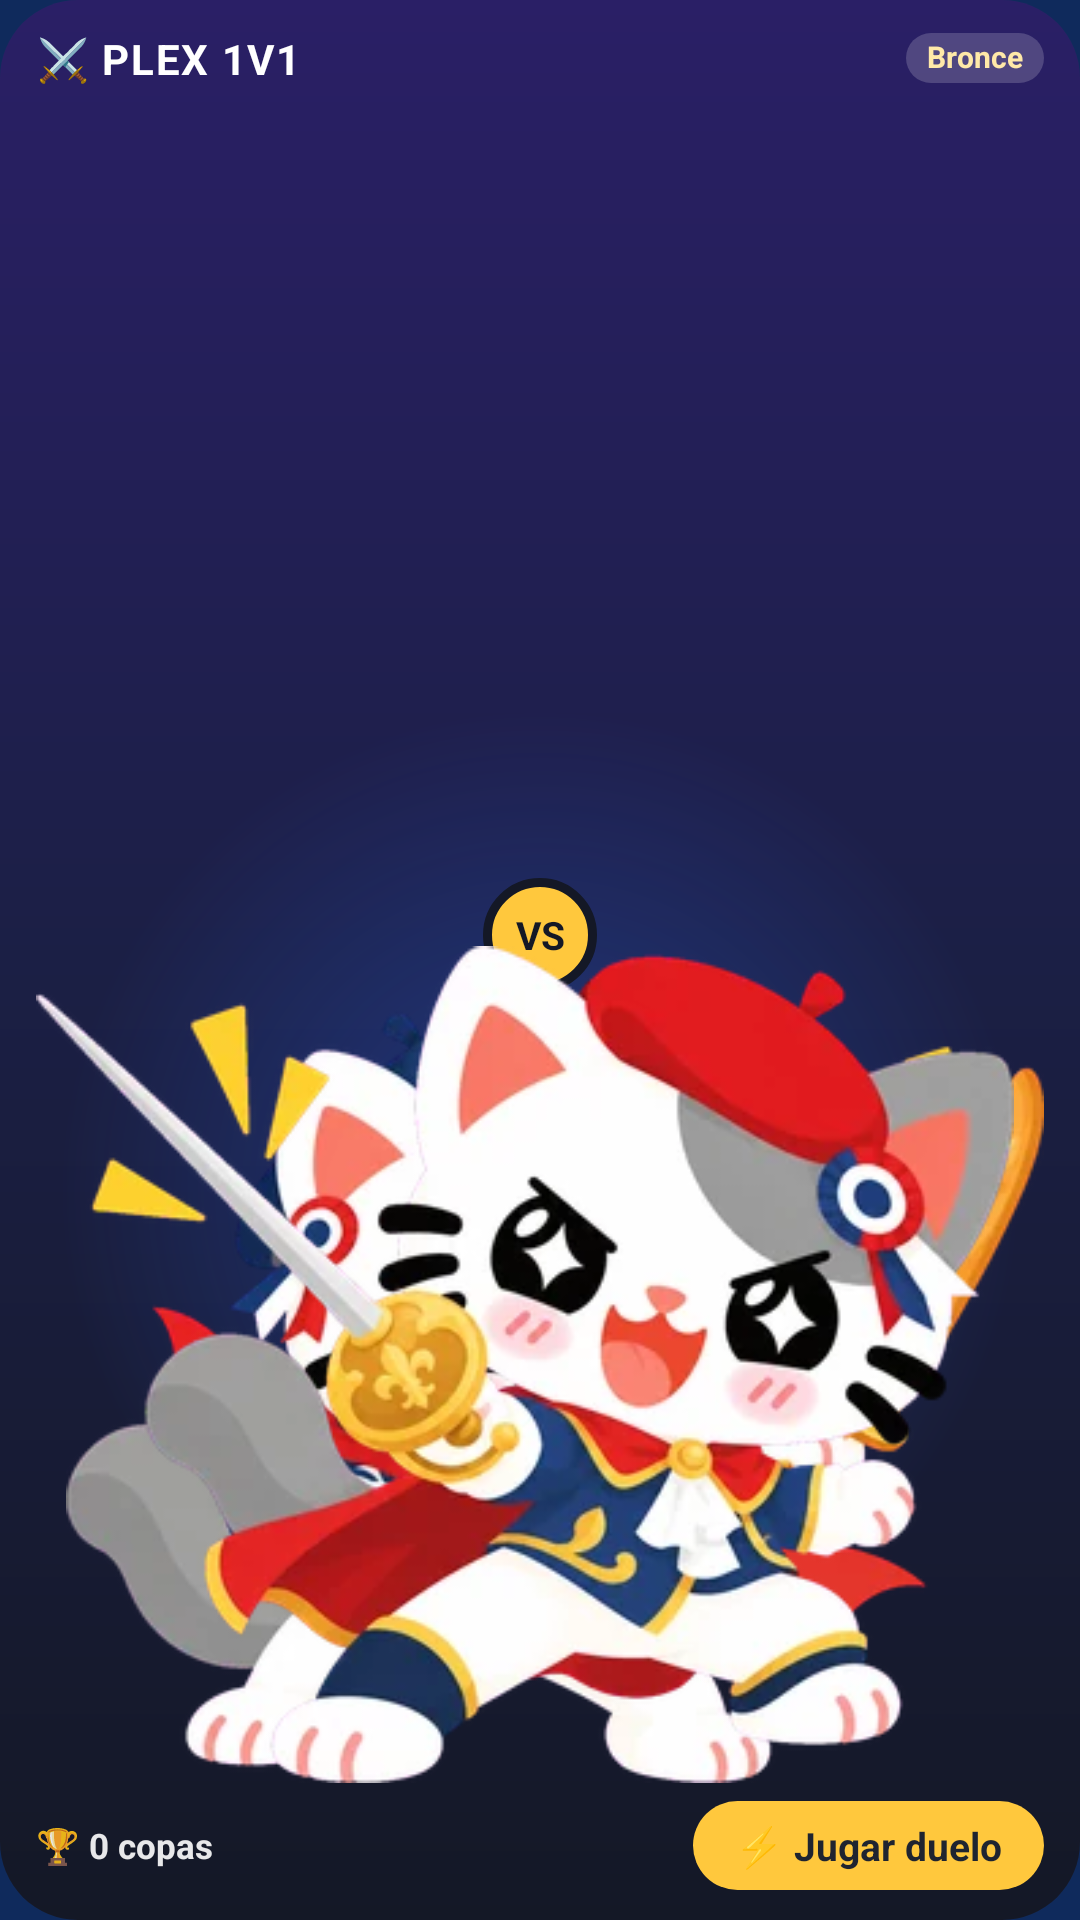

This screen was rendered from an Android layout file. Write that file and the resources it references.
<!-- AndroidManifest.xml: application theme Theme.PlexPlay -->
<!-- res/layout/widget_duelo.xml -->
<?xml version="1.0" encoding="utf-8"?>
<LinearLayout xmlns:android="http://schemas.android.com/apk/res/android"
    android:id="@+id/w_root" android:layout_width="match_parent" android:layout_height="match_parent"
    android:background="@drawable/w8_arena" android:orientation="vertical" android:paddingLeft="12dp" android:paddingRight="12dp" android:paddingTop="10dp" android:paddingBottom="10dp">
    <LinearLayout android:layout_width="match_parent" android:layout_height="wrap_content" android:gravity="center_vertical" android:orientation="horizontal">
        <TextView android:layout_width="0dp" android:layout_height="wrap_content" android:layout_weight="1"
            android:text="⚔️ PLEX 1V1" android:textColor="#FFFFFFFF" android:textSize="14sp" android:textStyle="bold" android:letterSpacing="0.04" />
        <TextView android:id="@+id/w_rango" android:layout_width="wrap_content" android:layout_height="wrap_content" android:background="@drawable/w8_chip_claro"
            android:paddingLeft="7dp" android:paddingRight="7dp" android:paddingTop="1dp" android:paddingBottom="2dp" android:maxLines="1"
            android:text="Bronce" android:textColor="#FFFFE9A8" android:textSize="10sp" android:textStyle="bold" />
    </LinearLayout>
    <FrameLayout android:layout_width="match_parent" android:layout_height="0dp" android:layout_weight="1">
        <ImageView android:id="@+id/w_yo" android:layout_width="wrap_content" android:layout_height="match_parent" android:layout_gravity="start|bottom" android:layout_marginStart="10dp"
            android:adjustViewBounds="true" android:scaleType="fitEnd" android:contentDescription="Tú" android:src="@drawable/w2_duelo_yo" />
        <TextView android:layout_width="38dp" android:layout_height="38dp" android:layout_gravity="center" android:background="@drawable/w8_vs"
            android:gravity="center" android:text="VS" android:textColor="#FF141826" android:textSize="13sp" android:textStyle="bold" />
        <ImageView android:id="@+id/w_rival" android:layout_width="wrap_content" android:layout_height="match_parent" android:layout_gravity="end|bottom" android:layout_marginEnd="10dp"
            android:adjustViewBounds="true" android:scaleType="fitEnd" android:contentDescription="Rival" android:src="@drawable/w2_duelo_rival" />
    </FrameLayout>
    <LinearLayout android:layout_width="match_parent" android:layout_height="wrap_content" android:layout_marginTop="6dp" android:gravity="center_vertical" android:orientation="horizontal">
        <TextView android:id="@+id/w_copas" android:layout_width="0dp" android:layout_height="wrap_content" android:layout_weight="1" android:maxLines="2" android:ellipsize="end"
            android:text="🏆 0 copas" android:textColor="#E6FFFFFF" android:textSize="11.5sp" android:textStyle="bold" />
        <TextView android:id="@+id/w_btn" android:layout_width="wrap_content" android:layout_height="wrap_content" android:background="@drawable/widget_btn"
            android:paddingLeft="14dp" android:paddingTop="6dp" android:paddingRight="14dp" android:paddingBottom="6dp"
            android:text="⚡ Jugar duelo" android:textColor="#FF1F2430" android:textSize="13sp" android:textStyle="bold" />
    </LinearLayout>
</LinearLayout>
<!-- resources referenced by this layout -->
<resources>
  <!-- drawable w2_duelo_rival: webp bitmap (drawable-nodpi, 31164 bytes) -->
  <!-- drawable w2_duelo_yo: webp bitmap (drawable-nodpi, 28910 bytes) -->
  <!-- drawable w8_arena (drawable) -->
  <?xml version="1.0" encoding="utf-8"?>
  <layer-list xmlns:android="http://schemas.android.com/apk/res/android">
  <item><shape android:shape="rectangle"><corners android:radius="26dp" /><gradient android:angle="270" android:startColor="#FF2A1F66" android:centerColor="#FF1B1F45" android:endColor="#FF141826" /></shape></item>
  <item><shape android:shape="rectangle"><corners android:radius="26dp" /><gradient android:type="radial" android:gradientRadius="160dp" android:centerX="0.5" android:centerY="0.62" android:startColor="#552F6BFF" android:endColor="#00141826" /></shape></item>
  </layer-list>
  <!-- drawable w8_chip_claro (drawable) -->
  <?xml version="1.0" encoding="utf-8"?>
  <shape xmlns:android="http://schemas.android.com/apk/res/android" android:shape="rectangle"><corners android:radius="9dp" /><solid android:color="#2EFFFFFF" /></shape>
  <!-- drawable w8_vs (drawable) -->
  <?xml version="1.0" encoding="utf-8"?>
  <shape xmlns:android="http://schemas.android.com/apk/res/android" android:shape="oval"><solid android:color="#FFFFC83D" /><stroke android:width="3dp" android:color="#FF141826" /></shape>
  <!-- drawable widget_btn (drawable) -->
  <?xml version="1.0" encoding="utf-8"?>
  <shape xmlns:android="http://schemas.android.com/apk/res/android" android:shape="rectangle">
      <corners android:radius="18dp" />
      <solid android:color="#FFFFC83D" />
  </shape>
  <style name="Theme.PlexPlay" parent="@android:style/Theme.Material.NoActionBar">
          <item name="android:windowBackground">@color/navy</item>
          <item name="android:statusBarColor">@color/navy</item>
          <item name="android:navigationBarColor">@color/navy</item>
          <item name="android:colorAccent">#D7263D</item>
      </style>
  <color name="navy">#0F2A5C</color>
</resources>
